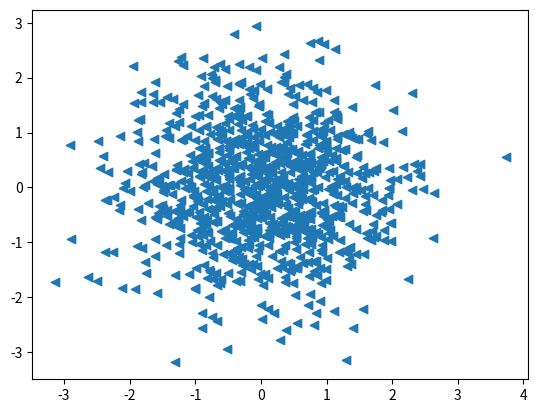
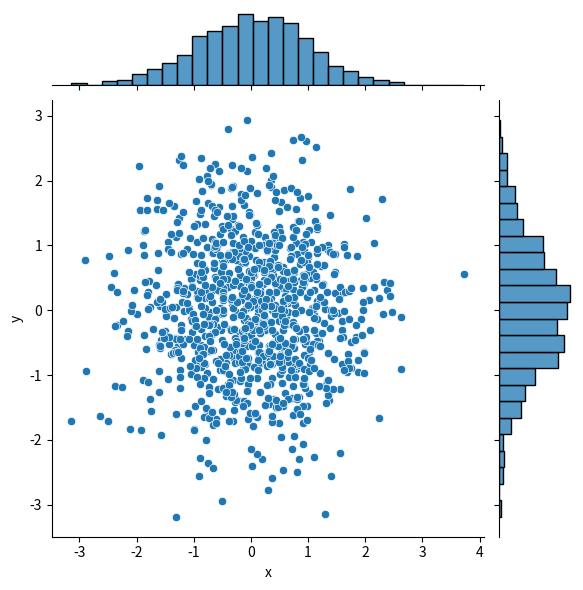

Source code (Python) for these figures, in order:
import numpy as np
import pandas as pd
import seaborn as sns
from matplotlib import pyplot as plt

N = 1000
x = np.random.randn(N)
y = np.random.randn(N)

# matplotlib
plt.scatter(x, y,marker='<')
plt.show()

# Seaborn
df = pd.DataFrame( {'x':x,'y':y} )
sns.jointplot(
            x= "x",
            y= "y",
            data = df ,
            kind = 'scatter'
            )
plt.show()